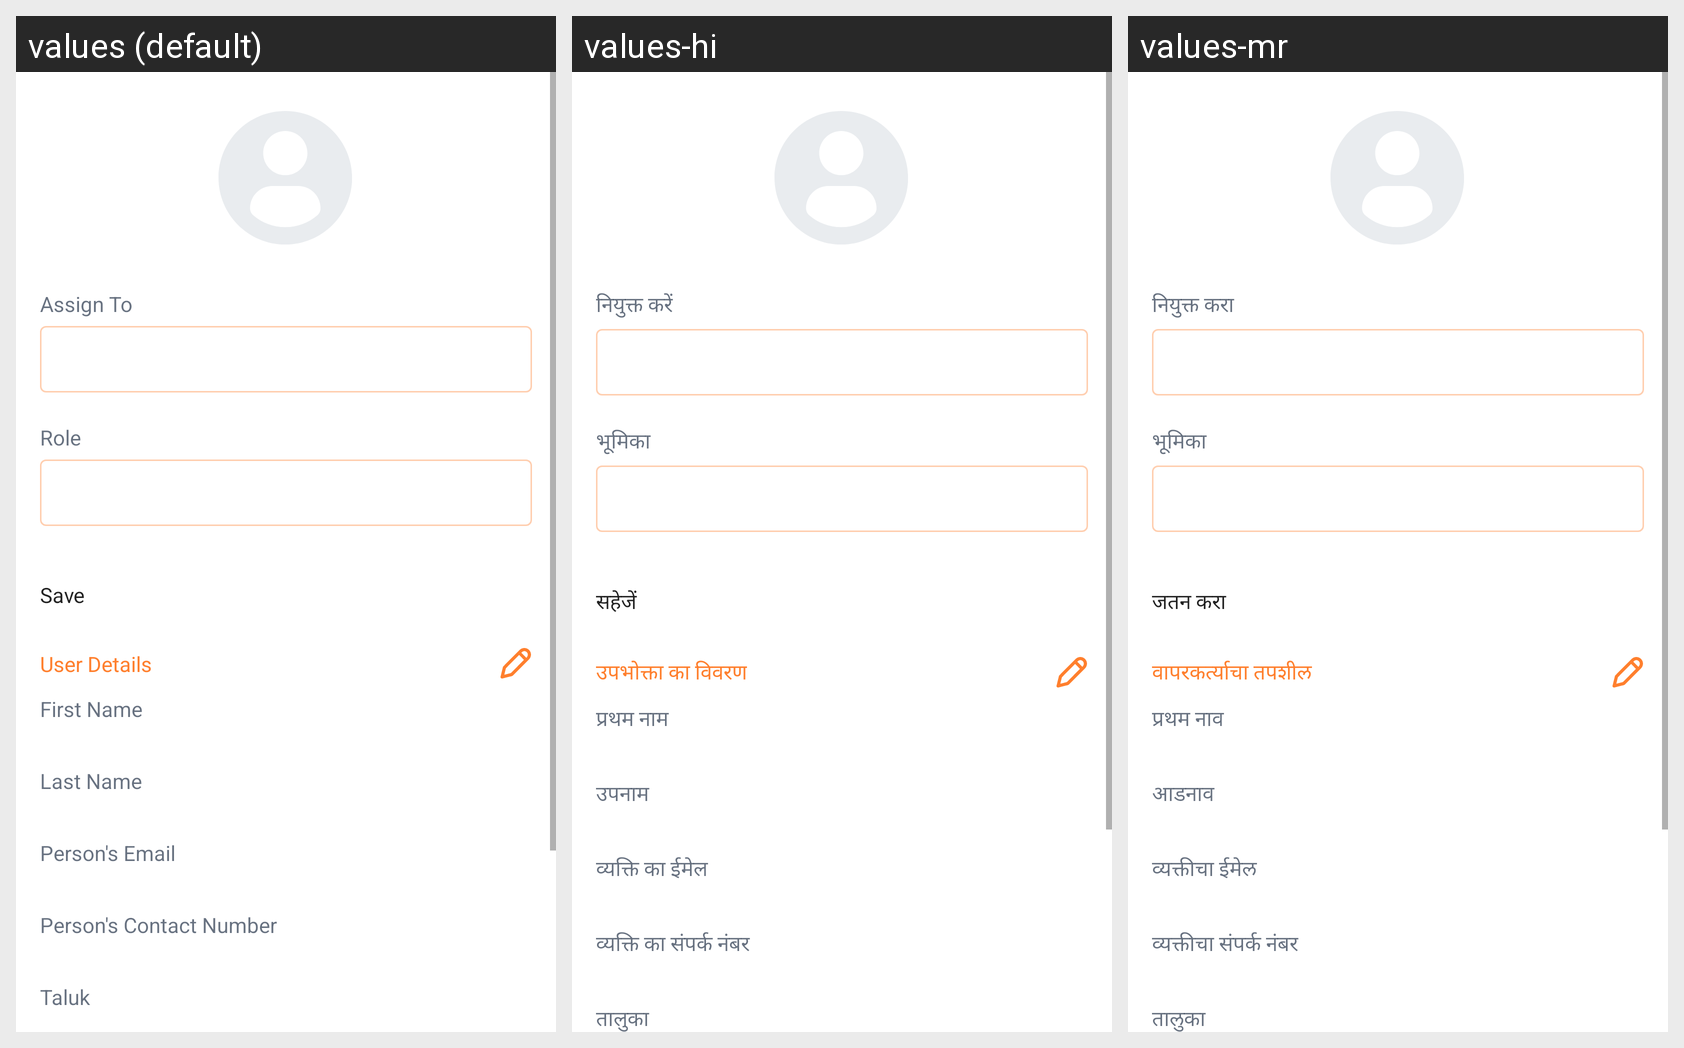

This grid shows one Android layout under several languages. Give, for every string resource on the screen, its name, the default text and each shown locale's text.
Android screen res/layout/fragment_dsm_user_details.xml rendered under 3 locales, left to right: values (default), values-hi, values-mr. Device: Nexus 5 (rendered at 1080×1920; each locale shown at half size, 540×960, under a caption strip naming it); theme Theme.EVidyalokaPartner.
Other locales in the repository, not shown: values-kn, values-ta, values-te.
Strings drawn on this screen, with the default value and each locale's value (text and hints the layout hard-codes, and strings that could not be matched under every locale, appear in the picture but are not listed):

assign_to
  values: Assign To
  values-hi: नियुक्त करें
  values-mr: नियुक्त करा

role
  values: Role
  values-hi: भूमिका
  values-mr: भूमिका

bt_save
  values: Save
  values-hi: सहेजें
  values-mr: जतन करा

label_user_details
  values: User Details
  values-hi: उपभोक्ता का विवरण
  values-mr: वापरकर्त्याचा तपशील

fname
  values: First Name
  values-hi: प्रथम नाम
  values-mr: प्रथम नाव

lname
  values: Last Name
  values-hi: उपनाम
  values-mr: आडनाव

personal_email_id
  values: Person's Email
  values-hi: व्यक्ति का ईमेल
  values-mr: व्यक्तीचा ईमेल

personal_contact_no
  values: Person's Contact Number
  values-hi: व्यक्ति का संपर्क नंबर
  values-mr: व्यक्तीचा संपर्क नंबर

taluk
  values: Taluk
  values-hi: तालुका
  values-mr: तालुका
